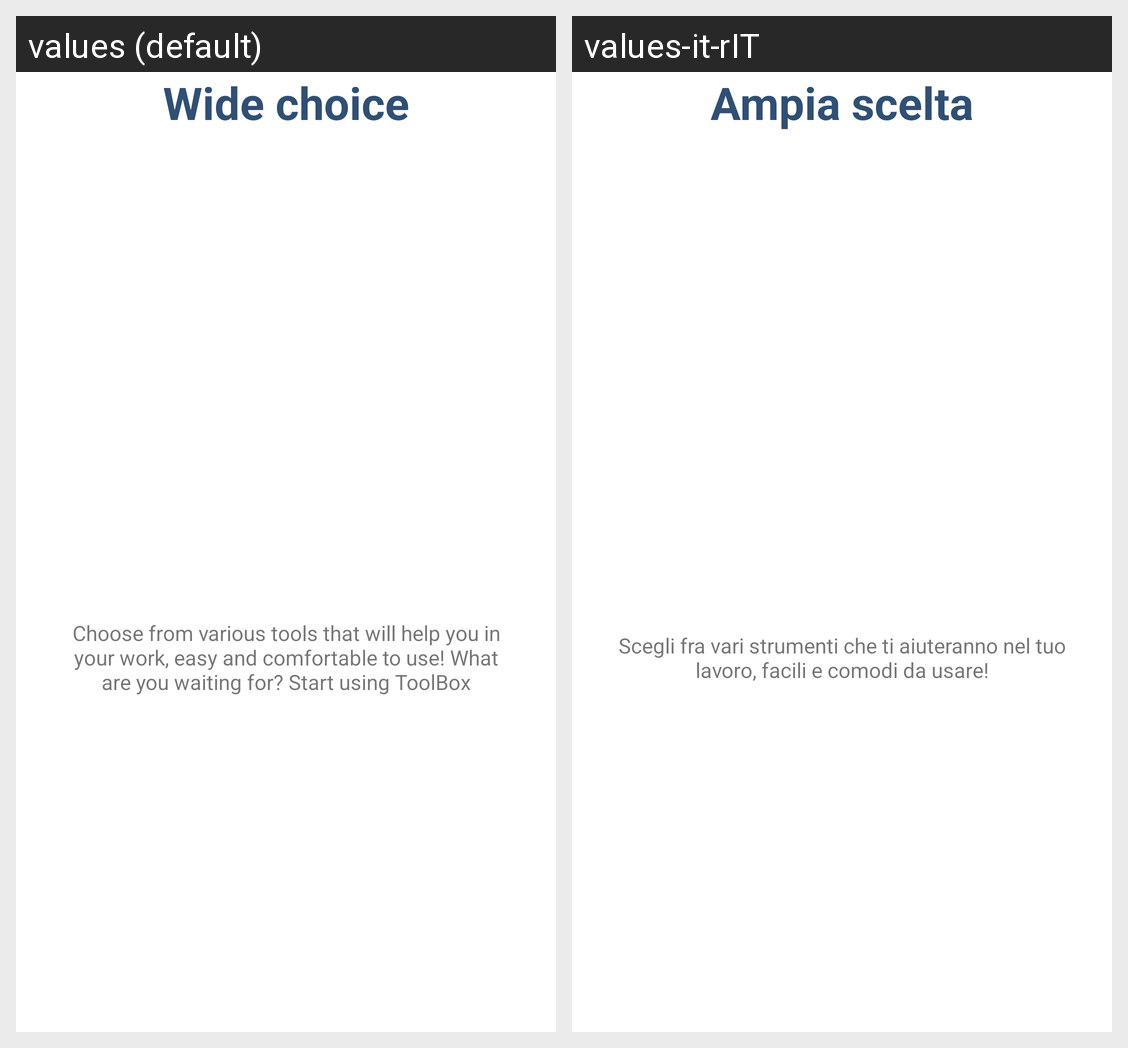

The Android screen above is rendered under two locales of the same app. Produce the string resources it draws, with the default and per-locale values.
Android screen res/layout/intro_third_page.xml rendered under 2 locales, left to right: values (default), values-it-rIT. Device: Nexus 5 (rendered at 1080×1920; each locale shown at half size, 540×960, under a caption strip naming it); theme LightTheme.
Strings drawn on this screen, with the default value and each locale's value (text and hints the layout hard-codes, and strings that could not be matched under every locale, appear in the picture but are not listed):

text_intro_third_title
  values: Wide choice
  values-it-rIT: Ampia scelta

text_intro_third_text
  values: Choose from various tools that will help you in your work, easy and comfortable to use! What are you waiting for? Start using ToolBox
  values-it-rIT: Scegli fra vari strumenti che ti aiuteranno nel tuo lavoro, facili e comodi da usare!
